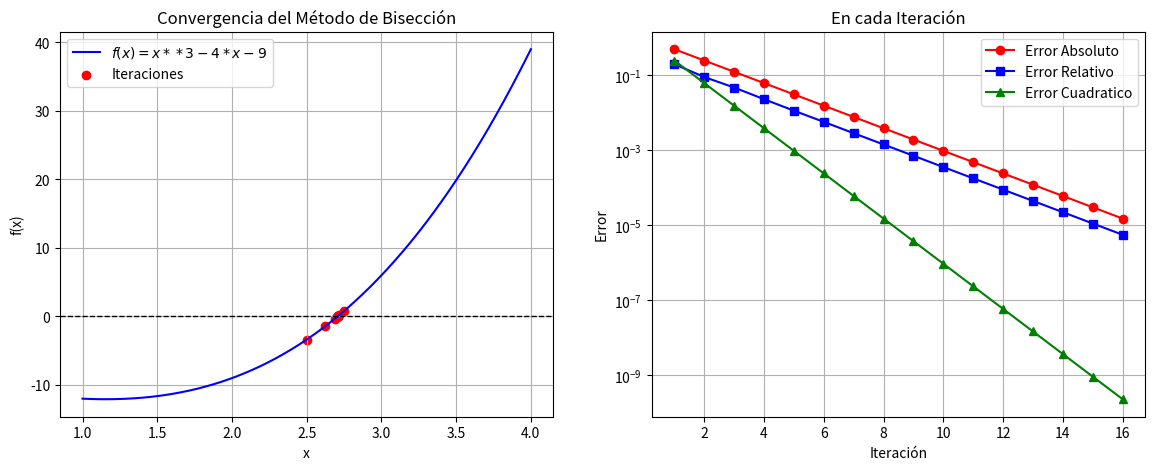

Python code for this plot:
import numpy as np
import matplotlib.pyplot as plt

# Definir la función que va introducirse en
# el esquema del metodo de biseccion
def f(x):
    return x**3-4*x-9
# Algoritmo numerico del
# Método de Bisección
def biseccion(a, b, tol=1e-5, max_iter=100):
    if f(a) * f(b) >= 0:
        print("El método de bisección no es aplicable en el intervalo dado.")
        return None
    
    iteraciones = []
    errores_abs = []
    errores_rel = []
    errores_cua = []

    c_old = a  # Para calcular errores

    print("\nIteraciones del Método de Bisección:")
    print("Iter |       a       |       b       |       c       |      f(c)      |     Error Absoluto  | Error Relativo  | Error Cuadrático    ")
    print("-" * 85)

    for i in range(max_iter):
        c = (a + b) / 2
        iteraciones.append(c)
        
        error_abs = abs(c - c_old)
        error_rel= error_abs/c
        error_cua = error_abs**2
        errores_abs.append(error_abs)
        errores_rel.append(error_rel)
        errores_cua.append(error_cua)

        print(f"{i+1:4d} | {a:.8f} | {b:.8f} | {c:.8f} | {f(c):.8f} | {error_abs:.8e} | {error_rel:.8e} | {error_cua:.8e}")

        if abs(f(c)) < tol or error_abs < tol:
            break

        if f(a) * f(c) < 0:
            b = c
        else:
            a = c
        
        c_old = c

    return iteraciones, errores_abs, errores_rel ,  errores_cua

# Parámetros iniciales
# se introduce el intervalo [a, b]
#a, b = 2, 3
#a, b = 0, 1.5
a, b = 2, 3
iteraciones, errores_abs, errores_rel ,  errores_cua = biseccion(a, b)

# Crear la figura
fig, ax = plt.subplots(1, 2, figsize=(14, 5))

# Gráfica de la función y la convergencia de iteraciones
x = np.linspace(a - 1, b + 1, 400)
y = f(x)

ax[0].plot(x, y, label=r'$f(x) =x**3-4*x-9$', color='b')
ax[0].axhline(0, color='k', linestyle='--', linewidth=1)  # Línea en y=0
ax[0].scatter(iteraciones, [f(c) for c in iteraciones], color='red', label='Iteraciones')
ax[0].set_xlabel('x')
ax[0].set_ylabel('f(x)')
ax[0].set_title("Convergencia del Método de Bisección")
ax[0].legend()
ax[0].grid()

# Gráfica de convergencia del error
ax[1].plot(range(1, len(errores_abs)+1), errores_abs, marker='o', linestyle='-',label="Error Absoluto", color='r')
ax[1].plot(range(1, len(errores_rel)+1), errores_rel, marker='s', linestyle='-',label="Error Relativo", color='b')
ax[1].plot(range(1, len(errores_cua)+1), errores_cua, marker='^', linestyle='-',label="Error Cuadratico", color='g')
ax[1].set_yscale("log")  # Escala logarítmica
ax[1].set_xlabel("Iteración")
ax[1].set_ylabel("Error")
ax[1].set_title("En cada Iteración")
ax[1].grid()

ax[1].legend()  # Agrega la leyenda

# Guardar la figura
plt.savefig("biseccion_convergencia.png", dpi=300)
plt.show()